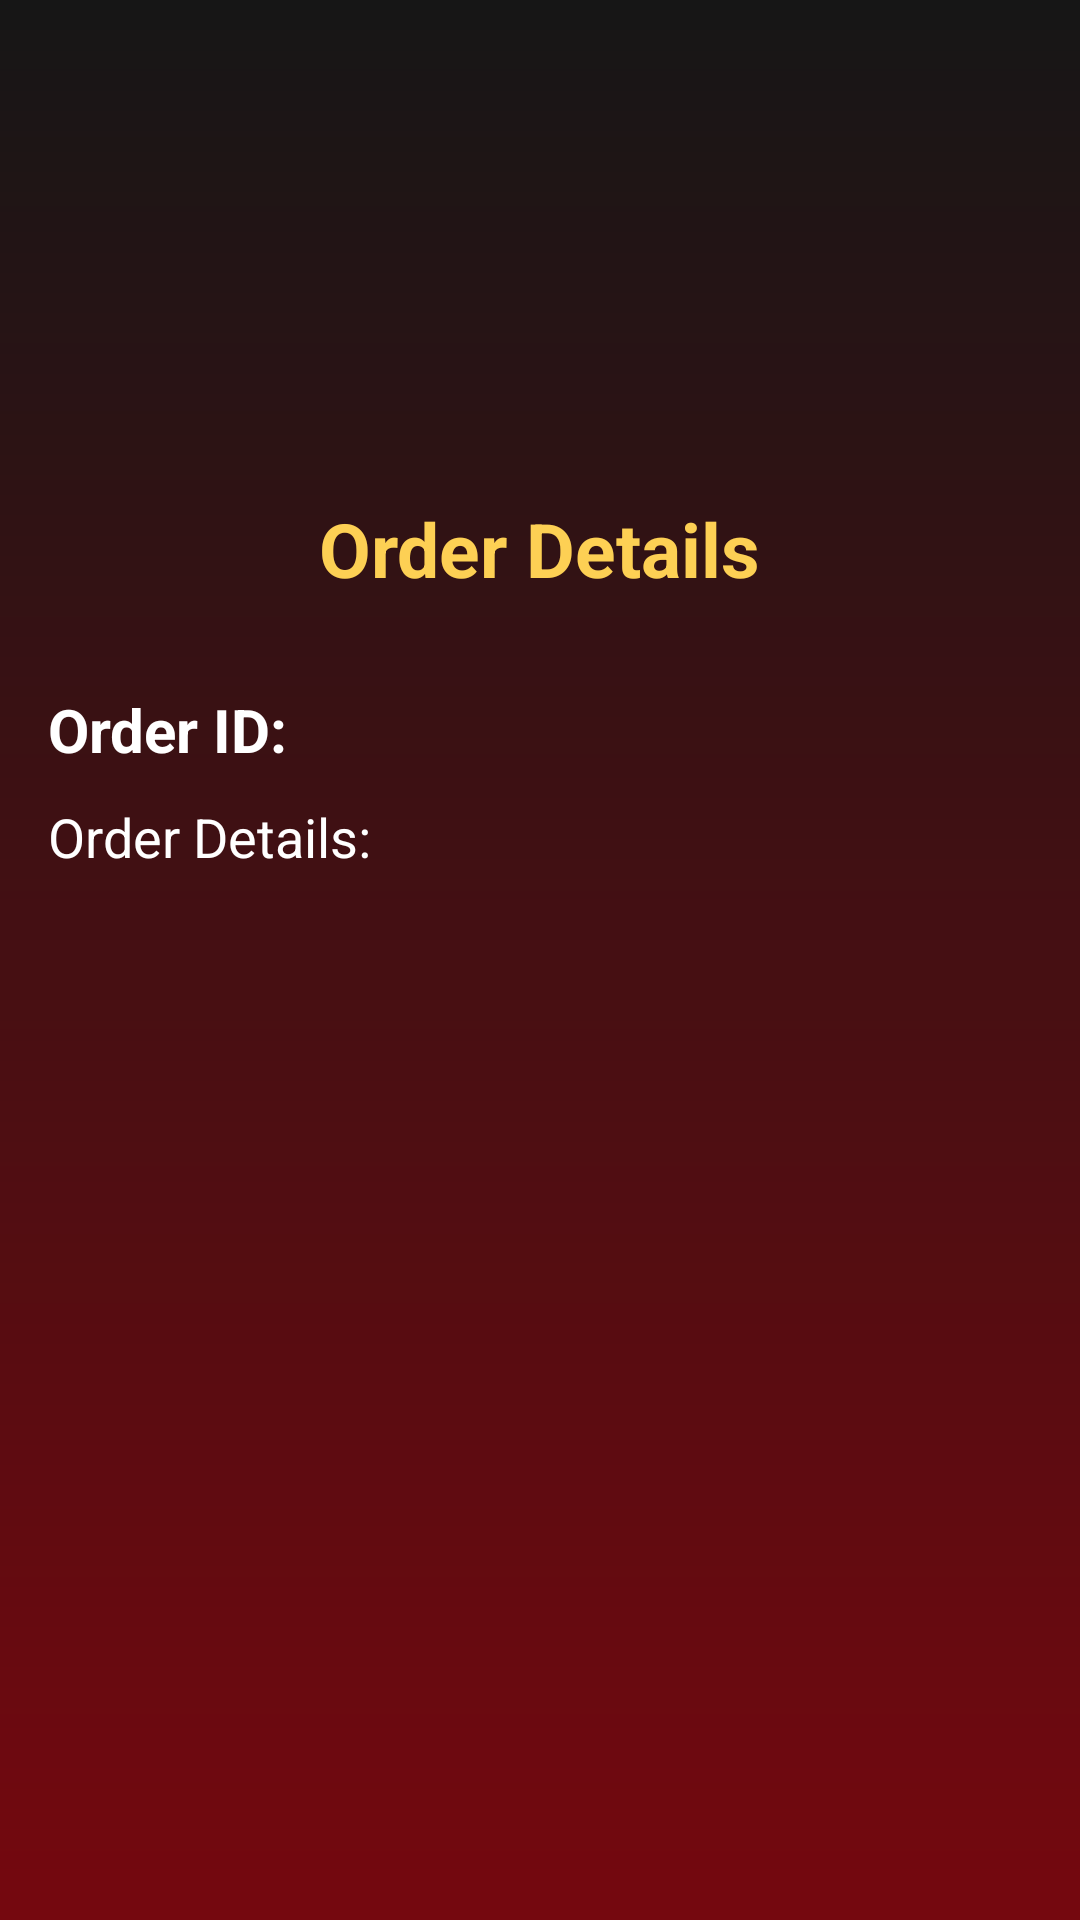

Reconstruct the res/layout file that produces this screen, plus the resources it refers to.
<!-- AndroidManifest.xml: application theme Theme.SizzelCraft -->
<!-- res/layout/activity_order_details.xml -->
<?xml version="1.0" encoding="utf-8"?>
<LinearLayout xmlns:android="http://schemas.android.com/apk/res/android"
    android:layout_width="match_parent"
    android:layout_height="match_parent"
    android:orientation="vertical"
    android:background="@drawable/gradient"
    android:padding="16dp">

    <TextView
        android:id="@+id/confirmation"
        android:layout_width="wrap_content"
        android:layout_height="wrap_content"
        android:text="Order Details"
        android:layout_gravity="center"
        android:textColor="@color/yellow"
        android:textSize="25dp"
        android:textStyle="bold"
        android:layout_marginTop="150dp"/>

    <TextView
        android:id="@+id/OrderId"
        android:layout_width="wrap_content"
        android:layout_height="wrap_content"
        android:text="Order ID: "
        android:textSize="20sp"
        android:textColor="@color/white"
        android:textStyle="bold"
        android:layout_marginTop="30dp"
        />

    <TextView
        android:id="@+id/OrderDetails"
        android:layout_width="wrap_content"
        android:layout_height="wrap_content"
        android:text="Order Details: "
        android:textSize="18sp"
        android:textColor="@color/white"
        android:layout_marginTop="10dp"/>

</LinearLayout>
<!-- resources referenced by this layout -->
<resources>
  <color name="white">#FFFFFFFF</color>
  <color name="yellow">#FDD054</color>
  <!-- drawable gradient (drawable) -->
  <?xml version="1.0" encoding="utf-8"?>
  <shape xmlns:android="http://schemas.android.com/apk/res/android">
  <gradient
      android:type="linear"
      android:angle="90"
      android:startColor="#75080F"
      android:endColor="#161616"/>
  
  
  </shape>
  <style name="Theme.SizzelCraft" parent="Base.Theme.SizzelCraft" />
  <style name="Base.Theme.SizzelCraft" parent="Theme.Material3.DayNight.NoActionBar">
          
          <item name="colorPrimary">@color/yellow</item>
      </style>
</resources>
